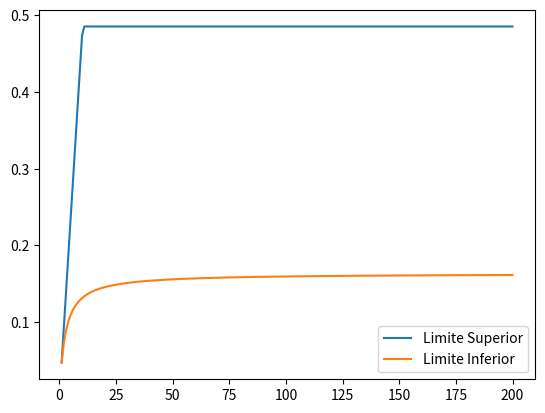

Here is the Python script that generated this plot:
import matplotlib.pyplot as plt
import numpy as np

N = 200
dcpu = 2
d2 =  2.06
d3 = 2.06
D = dcpu + d2 + d3
Dmax = max(dcpu, d2, d3)
Z = 15
X0 = 0.22

arrayN = [X for X in range(1,N+1)]

arrayLinhaPrincipal = [n*D + Z for n in range(1,N)]
arrayLinhaPrincipal.append(200/X0 - Z)

arrayLimiteInferior = [n/(n*D + Z) for n in range(1,N+1)]
arrayLimiteSuperior = []

for n in range(1,N+1):
	arrayLimiteSuperior.append(min(n/(D + Z), 1/Dmax))

plt.plot(arrayN, arrayLimiteSuperior)
plt.plot(arrayN, arrayLimiteInferior)
plt.legend(['Limite Superior', 'Limite Inferior'], loc='lower right')
plt.show()
